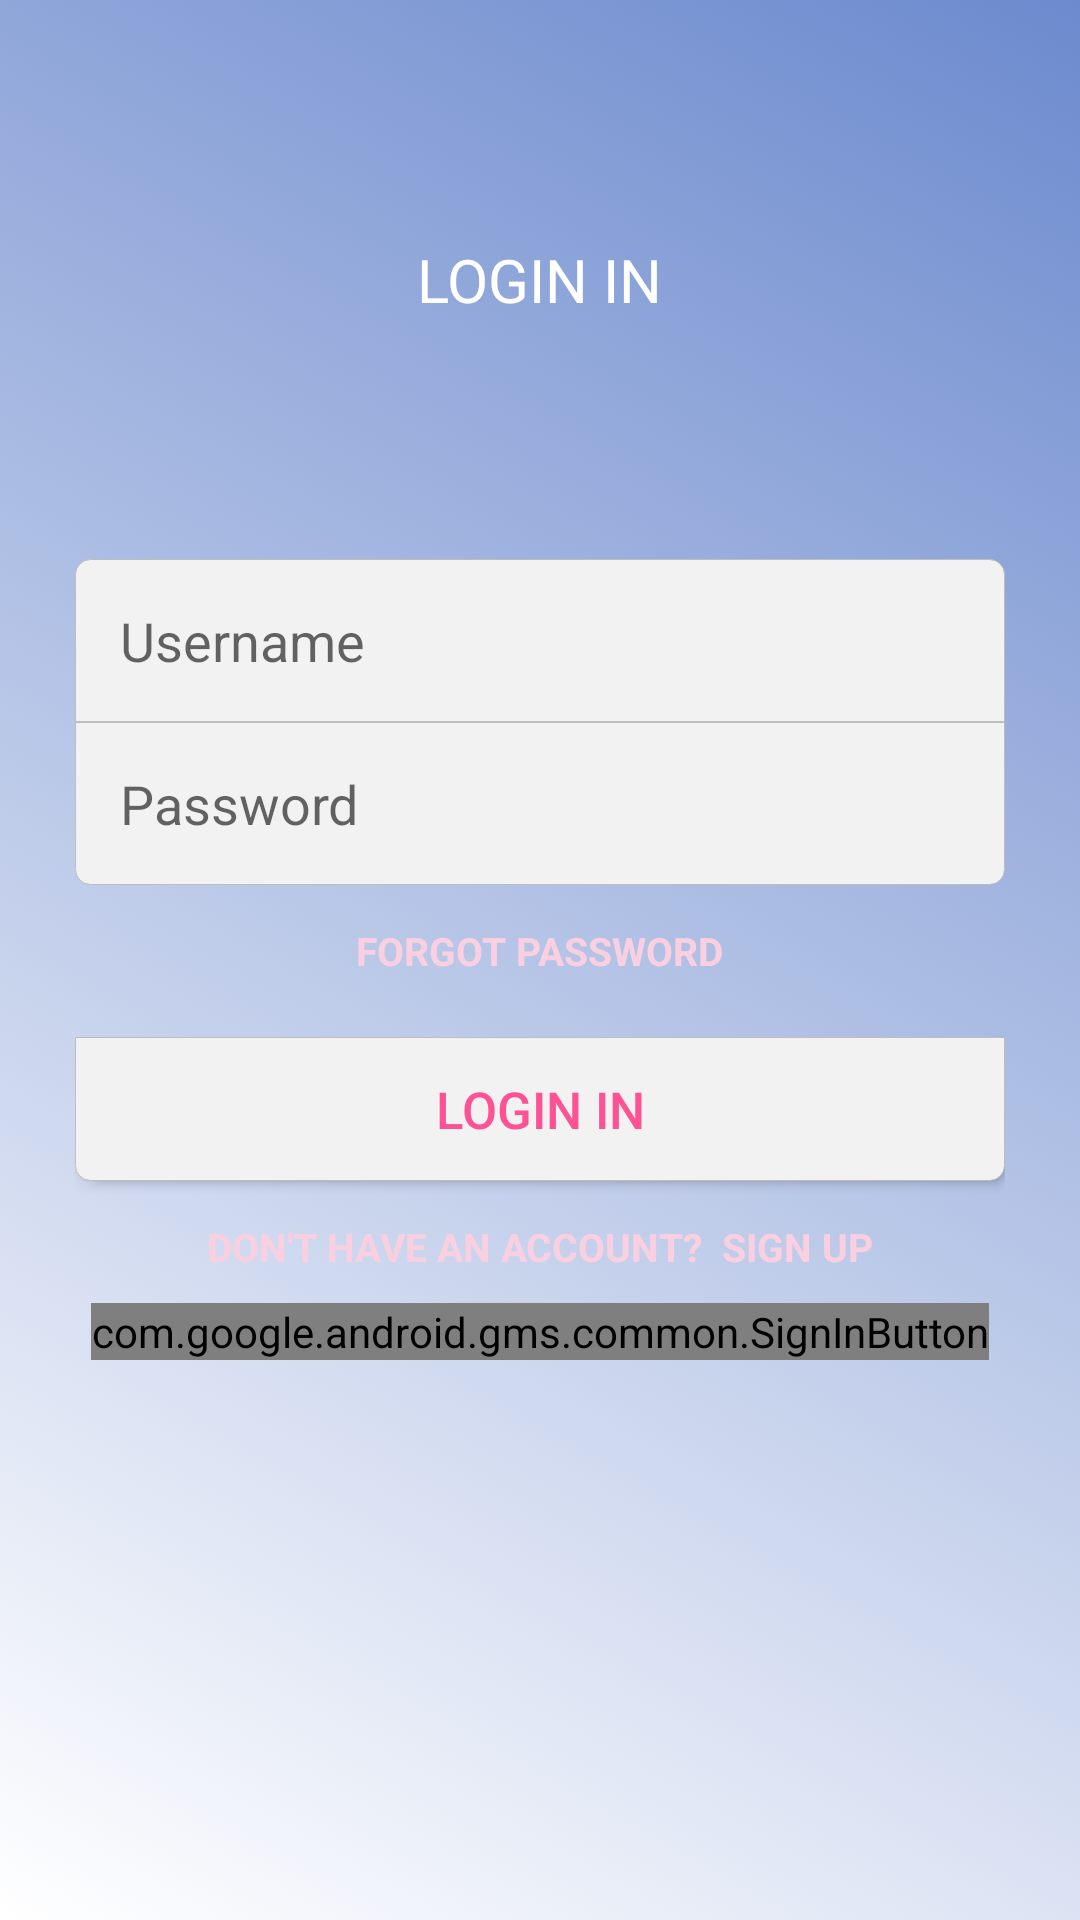

This screen was rendered from an Android layout file. Write that file and the resources it references.
<!-- AndroidManifest.xml: application theme AppTheme -->
<!-- res/layout/activity_loginscreen.xml -->
<?xml version="1.0" encoding="utf-8"?>
<RelativeLayout xmlns:android="http://schemas.android.com/apk/res/android"
    android:layout_width="match_parent"
    android:layout_height="match_parent"
    android:background="@drawable/bg">


    <LinearLayout
        android:layout_width="match_parent"
        android:layout_height="wrap_content"
        android:layout_above="@id/input_group"
        android:layout_alignParentTop="true"
        android:layout_marginLeft="25dp"
        android:layout_marginRight="25dp"
        android:gravity="center"
        android:orientation="vertical">

        <TextView
            android:layout_width="wrap_content"
            android:layout_height="wrap_content"
            android:fontFamily="sans-serif"
            android:text="LOGIN IN"
            android:textColor="#FFFFFF"
            android:textSize="20sp" />

    </LinearLayout>

    <LinearLayout
        android:id="@+id/input_group"
        android:layout_width="match_parent"
        android:layout_height="wrap_content"
        android:layout_centerInParent="true"
        android:layout_marginLeft="25dp"
        android:layout_marginRight="25dp"
        android:layout_marginBottom="50dp"
        android:gravity="center"
        android:orientation="vertical">


        <EditText
            android:id="@+id/user"
            android:layout_width="match_parent"
            android:layout_height="wrap_content"
            android:background="@drawable/edit_text_top"
            android:hint="Username"
            android:inputType="textPersonName"
            android:padding="15dp" />

        <EditText
            android:id="@+id/password"
            android:layout_width="match_parent"
            android:layout_height="wrap_content"
            android:background="@drawable/edit_text_bottom"
            android:hint="Password"
            android:inputType="textPassword"
            android:padding="15dp" />

        <TextView
            android:id="@+id/fpss"
            android:layout_width="wrap_content"
            android:layout_height="wrap_content"
            android:layout_marginLeft="@dimen/_75sdp"
            android:layout_marginTop="3dp"
            android:fontFamily="sans-serif"
            android:padding="10dp"
            android:text="Forgot Password"
            android:textAllCaps="true"
            android:textColor="#FAD0E1"
            android:textSize="13dp"
            android:textStyle="bold" />

        <Button
            android:id="@+id/one"
            android:layout_width="match_parent"
            android:layout_height="wrap_content"
            android:layout_marginTop="10dp"
            android:background="@drawable/edit_text_bottom"
            android:foreground="?android:attr/selectableItemBackground"
            android:text="LOGIN IN"
            android:textAllCaps="false"
            android:textColor="#FE5295"
            android:textSize="17sp" />

        <TextView
            android:id="@+id/create"
            android:layout_width="wrap_content"
            android:layout_height="wrap_content"
            android:layout_marginTop="3dp"
            android:fontFamily="sans-serif"
            android:padding="10dp"
            android:text="Don't Have an Account?  Sign Up"
            android:textAllCaps="true"
            android:textColor="#FAD0E1"
            android:textSize="13dp"
            android:textStyle="bold" />

        <com.google.android.gms.common.SignInButton
            android:id="@+id/sign_in_button"
            android:layout_width="wrap_content"
            android:layout_height="wrap_content" />


    </LinearLayout>

</RelativeLayout>
<!-- resources referenced by this layout -->
<resources>
  <!-- drawable bg (drawable) -->
  <?xml version="1.0" encoding="utf-8"?>
  <selector xmlns:android="http://schemas.android.com/apk/res/android">
      <item>
          <shape>
              <gradient
                  android:angle="45"
                  android:startColor="#FFFFFF"
  
                  android:endColor="#6C8ACE"
                  android:type="linear" />
          </shape>
      </item>
  
  </selector>
  <!-- drawable edit_text_bottom (drawable) -->
  <?xml version="1.0" encoding="utf-8"?>
  <selector xmlns:android="http://schemas.android.com/apk/res/android">
  
      <item>
          <shape>
              <corners android:bottomLeftRadius="5dp"
                  android:bottomRightRadius="5dp"/>
              <solid android:color="#F2F2F2" />
              <stroke android:width="0.2dp" android:color="#BEBDBD" />
          </shape>
      </item>
  
  </selector>
  <!-- drawable edit_text_top (drawable) -->
  <?xml version="1.0" encoding="utf-8"?>
  <selector xmlns:android="http://schemas.android.com/apk/res/android">
      <item>
          <shape>
              <corners android:topLeftRadius="5dp"
                  android:topRightRadius="5dp"/>
              <solid android:color="#F2F2F2" />
              <stroke android:width="0.2dp" android:color="#BEBDBD" />
          </shape>
      </item>
  
  </selector>
  <style name="AppTheme" parent="Theme.AppCompat.Light.NoActionBar">
          
          <item name="colorPrimary">@color/colorPrimary</item>
          <item name="colorPrimaryDark">@color/colorPrimaryDark</item>
          <item name="colorAccent">@color/colorAccent</item>
      </style>
  <color name="colorPrimary">#008577</color>
  <color name="colorPrimaryDark">#00574B</color>
  <color name="colorAccent">#D81B60</color>
</resources>
